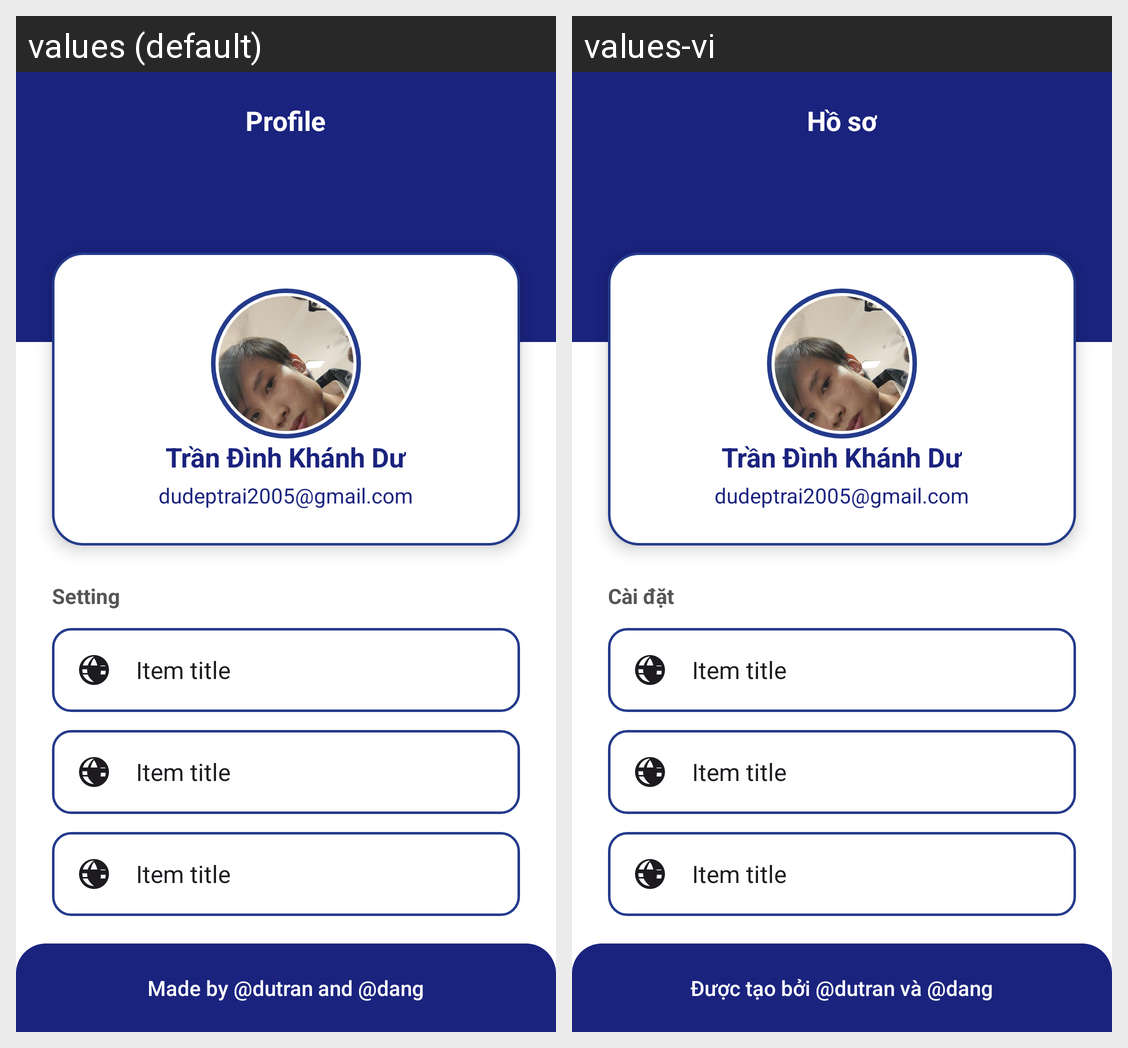

Here is an Android app screen in its default locale and in the app's own translations. Write out the translated-string differences for the strings that appear on this screen.
Android screen res/layout/activity_main.xml rendered under 2 locales, left to right: values (default), values-vi. Device: Nexus 5 (rendered at 1080×1920; each locale shown at half size, 540×960, under a caption strip naming it); theme Theme.Bai_1.
Strings drawn on this screen, with the default value and each locale's value (text and hints the layout hard-codes, and strings that could not be matched under every locale, appear in the picture but are not listed):

profile
  values: Profile
  values-vi: Hồ sơ

setting
  values: Setting
  values-vi: Cài đặt

footer
  values: Made by @dutran and @dang
  values-vi: Được tạo bởi @dutran và @dang
